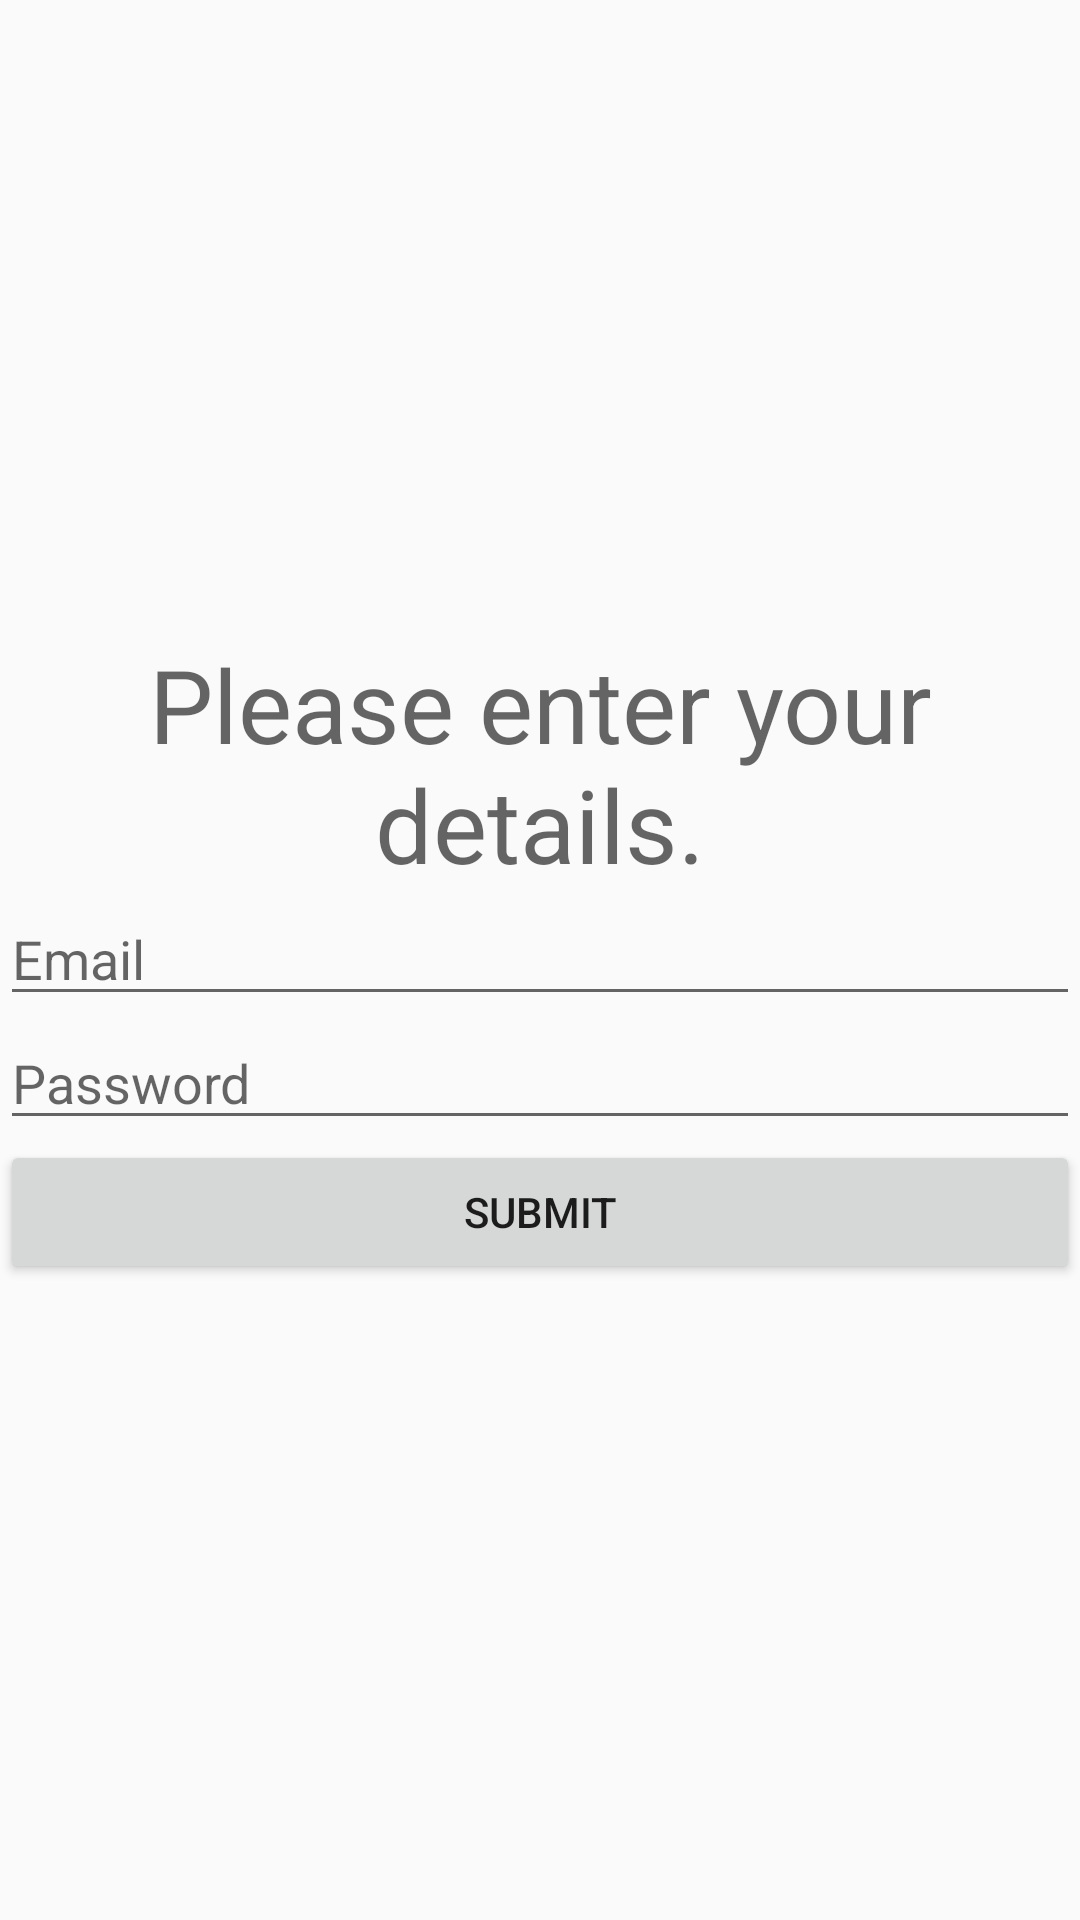

Produce the Android XML layout that renders to this screen, including the resource entries it uses.
<!-- AndroidManifest.xml: application theme AppTheme -->
<!-- res/layout/activity_login.xml -->
<?xml version="1.0" encoding="utf-8"?>
<LinearLayout xmlns:android="http://schemas.android.com/apk/res/android"
    xmlns:app="http://schemas.android.com/apk/res-auto"
    xmlns:tools="http://schemas.android.com/tools"
    android:layout_width="wrap_content"
    android:layout_height="match_parent"
    android:layout_gravity="center"
    android:gravity="center"
    android:orientation="vertical"
    tools:context=".LoginActivity">

    <TextView
        android:layout_width="wrap_content"
        android:layout_height="wrap_content"
        android:gravity="center_horizontal"
        android:text="@string/txt_login"
        android:textAppearance="@style/TextAppearance.AppCompat.Display1"
        tools:layout_editor_absoluteX="126dp"
        tools:layout_editor_absoluteY="161dp" />

    <EditText
        android:id="@+id/edit_loginEmail"
        android:layout_width="match_parent"
        android:layout_height="wrap_content"
        android:autofillHints="username"
        android:hint="@string/txt_emailPrompt"
        android:inputType="text|textEmailAddress"
        app:layout_constraintBottom_toBottomOf="parent"
        app:layout_constraintEnd_toEndOf="parent"
        app:layout_constraintStart_toStartOf="parent"
        app:layout_constraintTop_toTopOf="parent" />

    <EditText
        android:id="@+id/edit_loginPassword"
        android:layout_width="match_parent"
        android:layout_height="wrap_content"
        android:autofillHints="password"
        android:hint="@string/txt_passwordPrompt"
        android:inputType="textPassword"
        app:layout_constraintBottom_toBottomOf="parent"
        app:layout_constraintEnd_toEndOf="parent"
        app:layout_constraintStart_toStartOf="parent"
        app:layout_constraintTop_toTopOf="parent" />

    <Button
        android:id="@+id/btn_loginSubmit"
        android:layout_width="match_parent"
        android:layout_height="wrap_content"
        android:text="@string/txt_submit" />
</LinearLayout>
<!-- resources referenced by this layout -->
<resources>
  <string name="txt_emailPrompt">Email</string>
  <string name="txt_login">Please enter your details.</string>
  <string name="txt_passwordPrompt">Password</string>
  <string name="txt_submit">Submit</string>
  <style name="AppTheme" parent="Theme.AppCompat.Light.DarkActionBar">
          
          <item name="colorPrimary">@color/colorPrimary</item>
          <item name="colorPrimaryDark">@color/colorPrimaryDark</item>
          <item name="colorAccent">@color/colorAccent</item>
      </style>
  <color name="colorPrimary">#6200EE</color>
  <color name="colorPrimaryDark">#3700B3</color>
  <color name="colorAccent">#03DAC5</color>
</resources>
